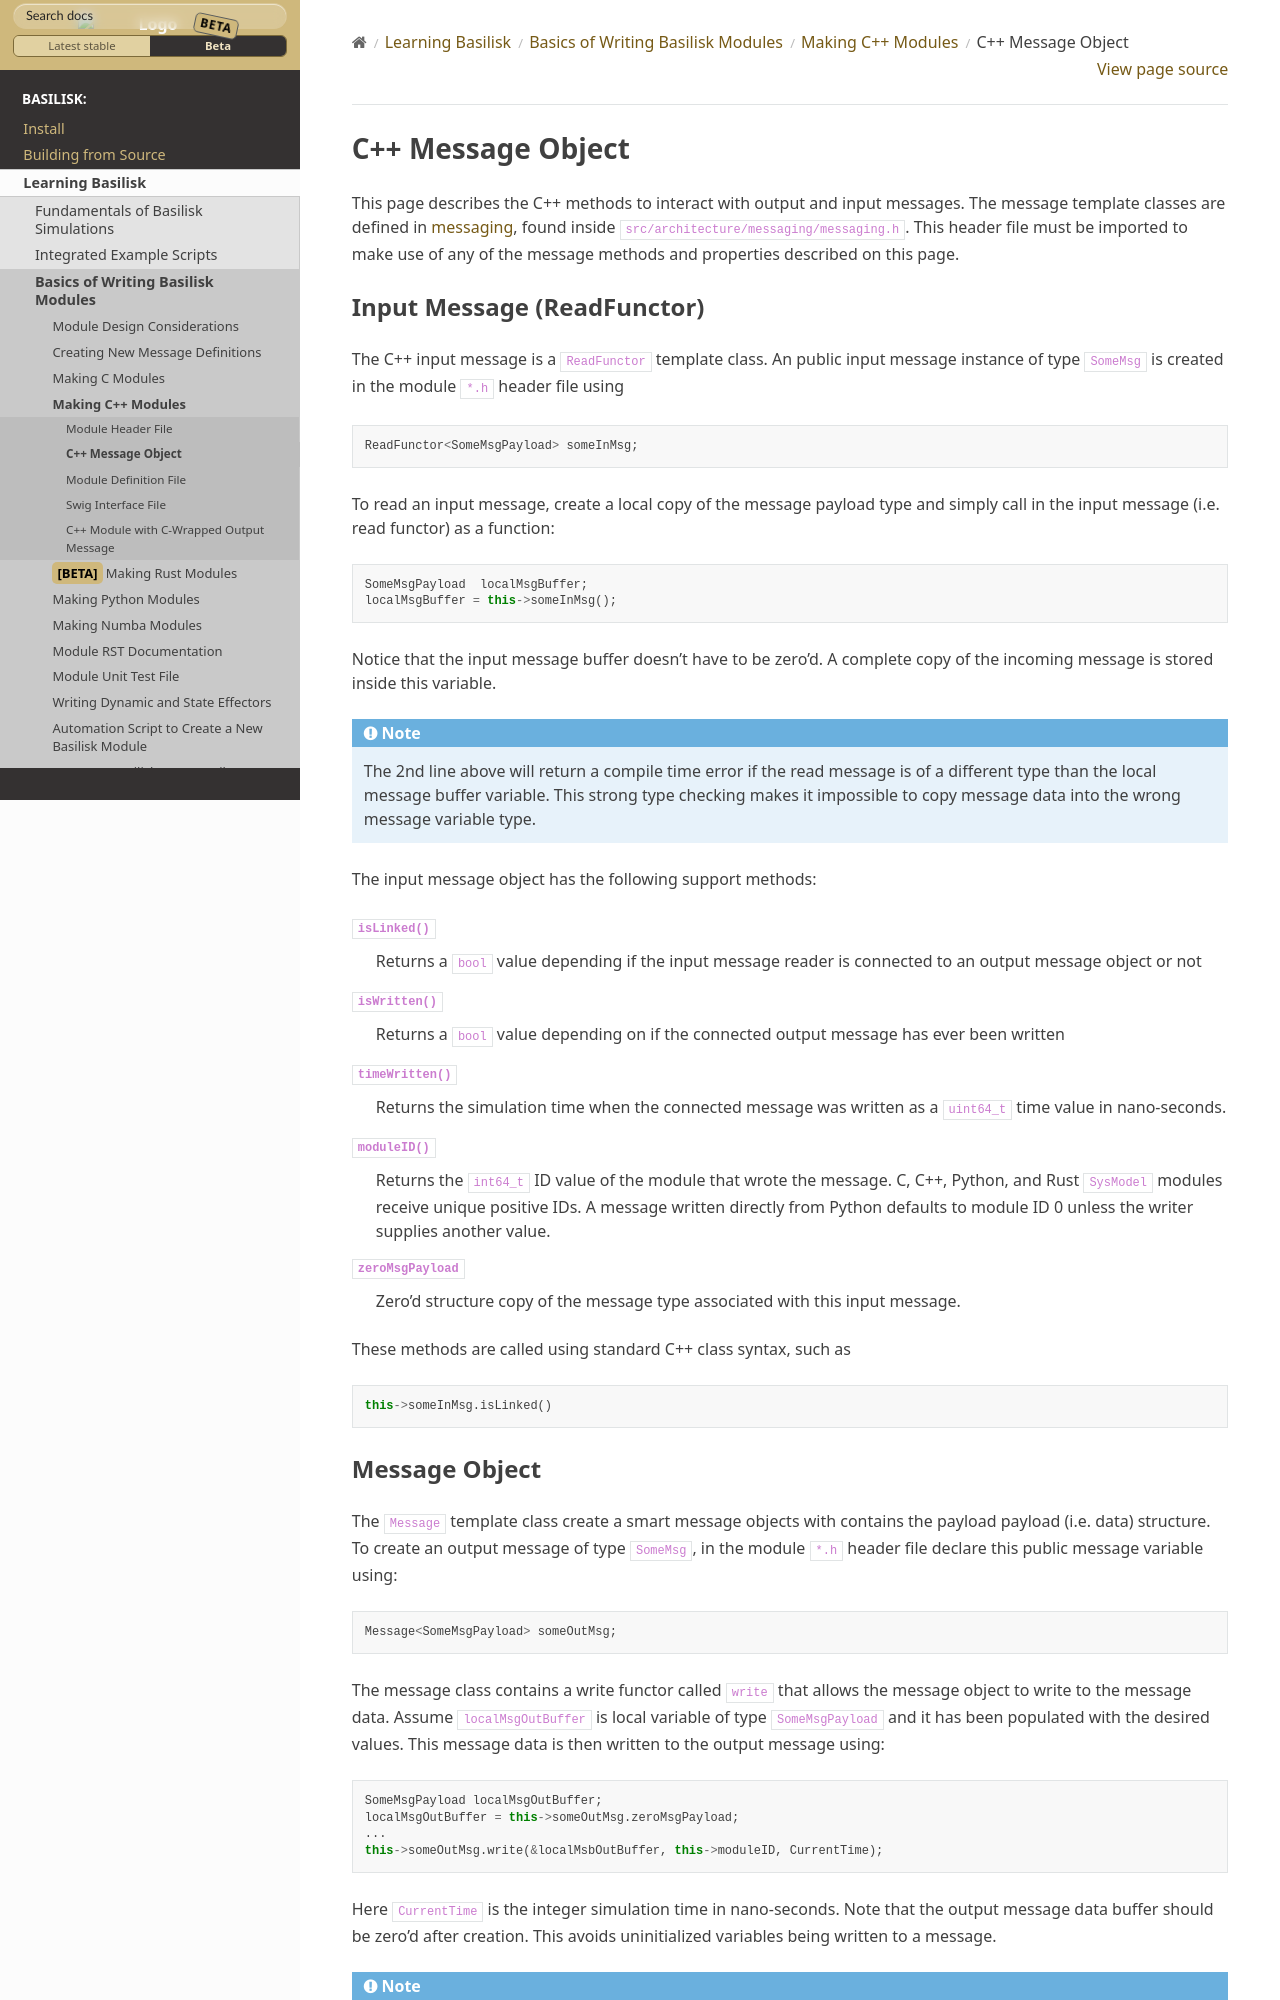

repository: AVSLab/basilisk · page: develop/Learn/makingModules/cppModules/cppModules-2.html · generator: sphinx

.. _cppModules-2:

C++ Message Object
==================
This page describes the C++ methods to interact with output and input messages.  The message template classes are defined in :ref:`messaging`, found inside ``src/architecture/messaging/messaging.h``.  This header file must be imported to make use of any of the message methods and properties described on this page.


Input Message (ReadFunctor)
---------------------------
The C++ input message is a ``ReadFunctor`` template class.  An public input message instance of type ``SomeMsg`` is created in the module ``*.h`` header file using

.. code:: cpp

    ReadFunctor<SomeMsgPayload> someInMsg;

To read an input message, create a local copy of the message payload type and simply call in the input message (i.e. read functor) as a function:

.. code:: cpp

    SomeMsgPayload  localMsgBuffer;
    localMsgBuffer = this->someInMsg();

Notice that the input message buffer doesn't have to be zero'd.  A complete copy of the incoming message is stored inside this variable.

.. note::

    The 2nd line above will return a compile time error if the read message is of a different type than the local message buffer variable.  This strong type checking makes it impossible to copy message data into the wrong message variable type.

The input message object has the following support methods:

``isLinked()``
    Returns a ``bool`` value depending if the input message reader is connected to an output message object or not

``isWritten()``
    Returns a ``bool`` value depending on if the connected output message has ever been written

``timeWritten()``
    Returns the simulation time when the connected message was written as a ``uint64_t`` time value in nano-seconds.

``moduleID()``
    Returns the ``int64_t`` ID value of the module that wrote the message. C, C++, Python, and Rust ``SysModel`` modules receive unique positive IDs. A message written directly from Python defaults to module ID 0 unless the writer supplies another value.

``zeroMsgPayload``
    Zero'd structure copy of the message type associated with this input message.

These methods are called using standard C++ class syntax, such as

.. code:: cpp

    this->someInMsg.isLinked()
